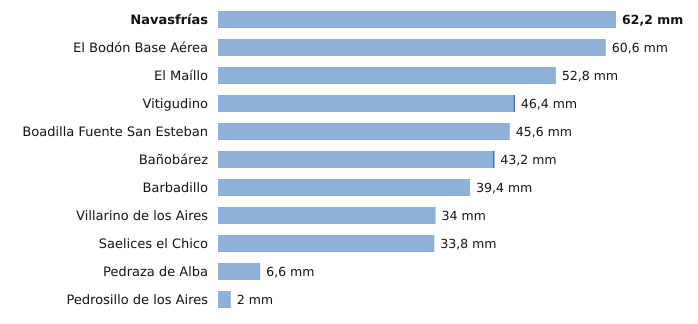

Values plotted in this chart, from the file beside it:
estacion, provincia, indicativo, mm_6_dias_anteriores, mm_hoy, mm_7_dias, horas_de_hoy
Navasfrías, Salamanca, 2930Y, 62.2, 0.0, 62.2, 7
El Bodón Base Aérea, Salamanca, 2945A, 60.6, 0.0, 60.6, 11
El Maíllo, Salamanca, 2918Y, 52.8, 0.0, 52.8, 12
Vitigudino, Salamanca, 2916A, 46.2, 0.2, 46.4, 12
Boadilla Fuente San Esteban, Salamanca, 2914C, 45.6, 0.0, 45.6, 8
Bañobárez, Salamanca, 2926B, 43.0, 0.2, 43.2, 10
Barbadillo, Salamanca, 2873X, 39.4, 0.0, 39.4, 11
Villarino de los Aires, Salamanca, 2891A, 34.0, 0.0, 34.0, 9
Saelices el Chico, Salamanca, 2946X, 33.8, 0.0, 33.8, 12
Pedraza de Alba, Salamanca, 2863C, 6.6, 0.0, 6.6, 8
Pedrosillo de los Aires, Salamanca, 2847X, 2.0, 0.0, 2.0, 12
